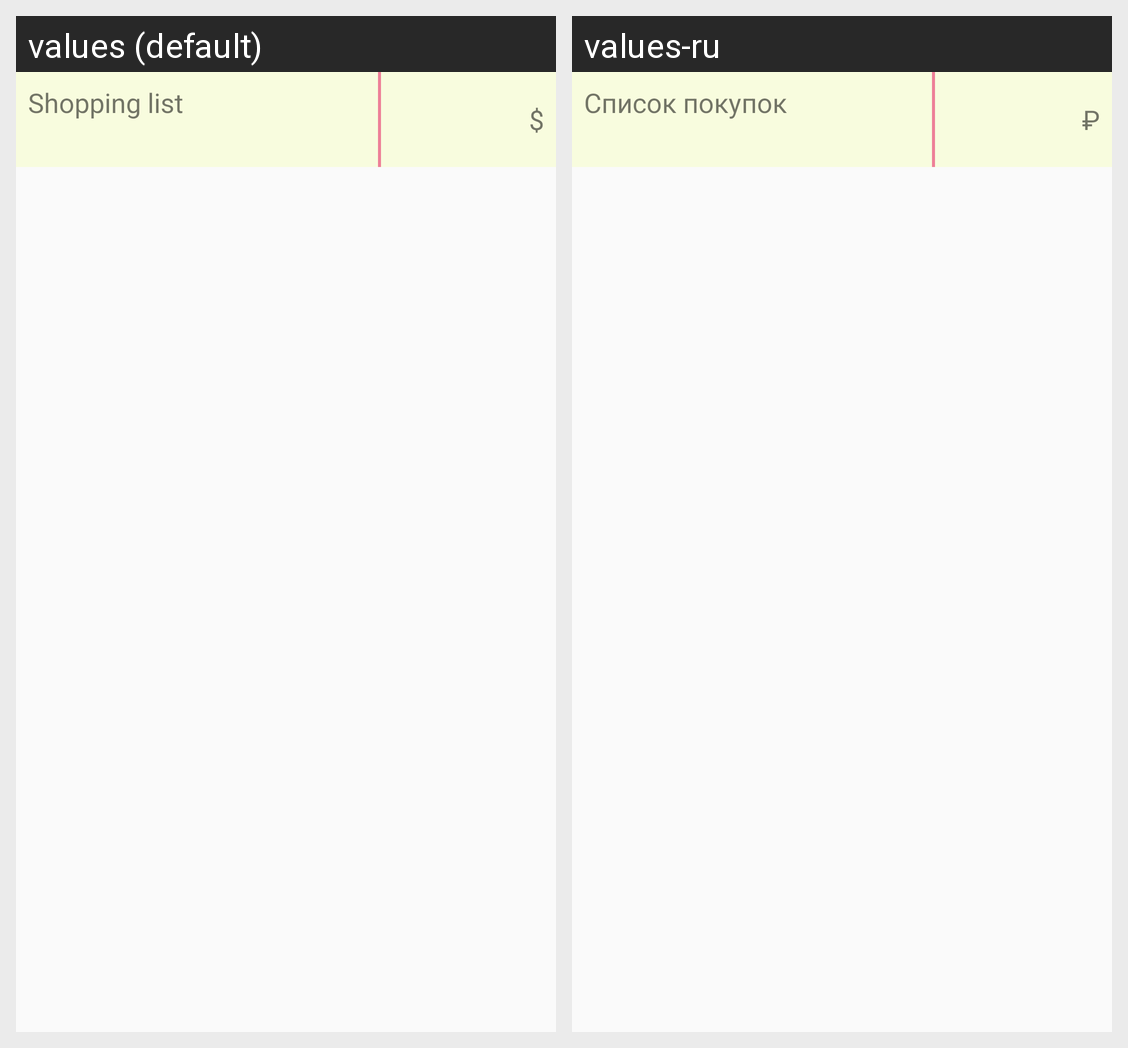

Translations of the strings shown on this Android screen, per locale in the grid:
Android screen res/layout/shopping_list_item.xml rendered under 2 locales, left to right: values (default), values-ru. Device: Nexus 5 (rendered at 1080×1920; each locale shown at half size, 540×960, under a caption strip naming it); theme AppTheme.
Strings drawn on this screen, with the default value and each locale's value (text and hints the layout hard-codes, and strings that could not be matched under every locale, appear in the picture but are not listed):

default_list_name
  values: Shopping list
  values-ru: Список покупок

currency
  values: $
  values-ru: ₽
